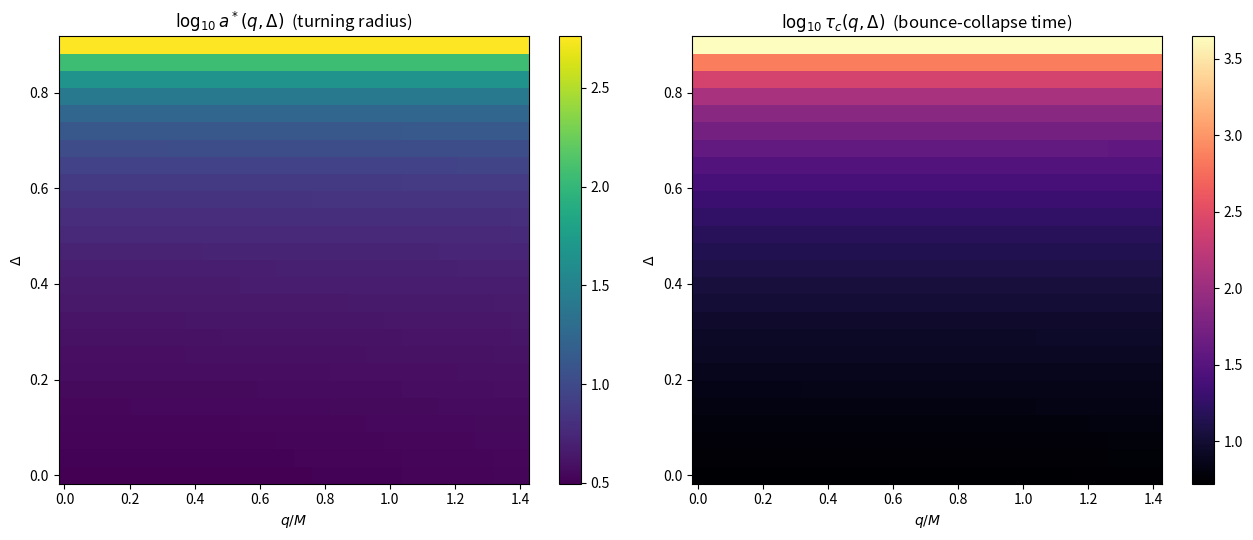

The matplotlib source for this figure:
"""
Section 7 figure: (q, Delta) phase diagram of the turning point a*(q,Delta)
and the bounce-then-collapse time tau_c(q,Delta).

Uses a singularity-regularized quadrature (local linearization of V(a) near
the a* endpoint) rather than naive scipy.quad, which is unstable there.

Generates: phase_diagram.png

Units: G = c = 1, M = 1.
"""

import numpy as np
from scipy.optimize import brentq
from scipy.integrate import quad
import matplotlib.pyplot as plt
import os

M = 1.0
C_TILDE, A0 = 0.3, 2.5
OUTDIR = "figs"
DPI = 150

os.makedirs(OUTDIR, exist_ok=True)


def f(a, q, M=M):
    return np.sqrt(a**2 - q**2) / a - 2 * M / a


def fp(a, q, M=M):
    return 2 * M / a**2 + q**2 / (a**2 * np.sqrt(a**2 - q**2))


def horizon_radius(q, M=M):
    return np.sqrt(4 * M**2 + q**2)


def V(a, q, Delta, c_tilde=C_TILDE, M=M):
    C = c_tilde * M ** (1 - Delta)
    return f(a, q, M) - 4 * np.pi**2 * C**2 * a ** (2 * Delta - 2)


def Vp(a, q, Delta, c_tilde=C_TILDE, M=M):
    C = c_tilde * M ** (1 - Delta)
    return fp(a, q, M) + 8 * np.pi**2 * C**2 * (1 - Delta) * a ** (2 * Delta - 3)


def find_a_star(q, Delta, c_tilde=C_TILDE, a_hi_start=10.0, max_tries=80):
    """Locate the unique turning point via bracketed root-finding, expanding
    the search bracket geometrically until a sign change is found."""
    rh = horizon_radius(q)
    a_lo = rh * 1.0001
    a_hi = a_hi_start
    tries = 0
    while V(a_hi, q, Delta, c_tilde) < 0:
        a_hi *= 10
        tries += 1
        if tries > max_tries:
            return np.nan
    return brentq(lambda a: V(a, q, Delta, c_tilde), a_lo, a_hi, xtol=1e-8, rtol=1e-12)


def robust_integral(a_lo, a_star, q, Delta, c_tilde=C_TILDE):
    """Integral of 1/sqrt(-V(a)) da from a_lo to a_star. The integrable
    1/sqrt(a*-a) singularity at a_star is handled analytically via local
    linearization, V(a) ~ V'(a*)(a-a*), rather than left to generic
    quadrature (which is numerically unstable there)."""
    Vp_star = Vp(a_star, q, Delta, c_tilde)  # > 0 always, by the monotonicity result
    delta = min(1e-4 * a_star, 0.01 * (a_star - a_lo))
    if delta <= 0 or a_star - delta <= a_lo:
        integrand = lambda a: 1.0 / np.sqrt(max(-V(a, q, Delta, c_tilde), 1e-300))
        val, _ = quad(integrand, a_lo, a_star, limit=400)
        return val
    integrand = lambda a: 1.0 / np.sqrt(max(-V(a, q, Delta, c_tilde), 1e-300))
    bulk, _ = quad(integrand, a_lo, a_star - delta, limit=400)
    tail = 2 * np.sqrt(delta / Vp_star)  # analytic near-singularity contribution
    return bulk + tail


def collapse_time_bounce(a0, a_star, q, Delta, rh, c_tilde=C_TILDE):
    if np.isnan(a_star) or a0 >= a_star:
        return np.nan
    t_up = robust_integral(a0, a_star, q, Delta, c_tilde)
    t_down = robust_integral(rh, a_star, q, Delta, c_tilde)
    return t_up + t_down


def compute_phase_diagram(q_range=(0.01, 1.4), delta_range=(0.0, 0.9), n=26):
    qs = np.linspace(*q_range, n)
    Deltas = np.linspace(*delta_range, n)

    A_star = np.full((len(Deltas), len(qs)), np.nan)
    Tau_c = np.full((len(Deltas), len(qs)), np.nan)

    for i, D in enumerate(Deltas):
        for j, q in enumerate(qs):
            rh = horizon_radius(q)
            if A0 <= rh:
                continue
            astar = find_a_star(q, D)
            if np.isnan(astar) or astar <= A0:
                continue
            A_star[i, j] = astar
            Tau_c[i, j] = collapse_time_bounce(A0, astar, q, D, rh)

    return qs, Deltas, A_star, Tau_c


def plot_phase_diagram():
    qs, Deltas, A_star, Tau_c = compute_phase_diagram()

    fig, axes = plt.subplots(1, 2, figsize=(13, 5.5))

    im0 = axes[0].pcolormesh(qs, Deltas, np.log10(A_star), shading="auto", cmap="viridis")
    axes[0].set_xlabel("$q/M$")
    axes[0].set_ylabel(r"$\Delta$")
    axes[0].set_title(r"$\log_{10} a^*(q,\Delta)$  (turning radius)")
    fig.colorbar(im0, ax=axes[0])

    im1 = axes[1].pcolormesh(qs, Deltas, np.log10(Tau_c), shading="auto", cmap="magma")
    axes[1].set_xlabel("$q/M$")
    axes[1].set_ylabel(r"$\Delta$")
    axes[1].set_title(r"$\log_{10}\tau_c(q,\Delta)$  (bounce-collapse time)")
    fig.colorbar(im1, ax=axes[1])

    plt.tight_layout()
    plt.savefig(os.path.join(OUTDIR, "phase_diagram.png"), dpi=DPI)
    plt.close()


if __name__ == "__main__":
    plot_phase_diagram()
    print(f"Figure saved to '{OUTDIR}/phase_diagram.png'.")
